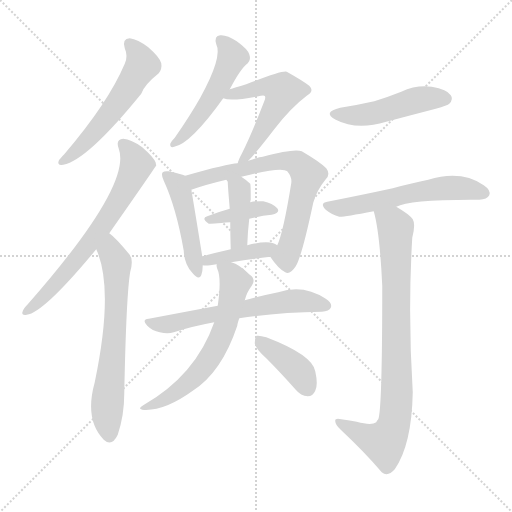
t = 0.00 s
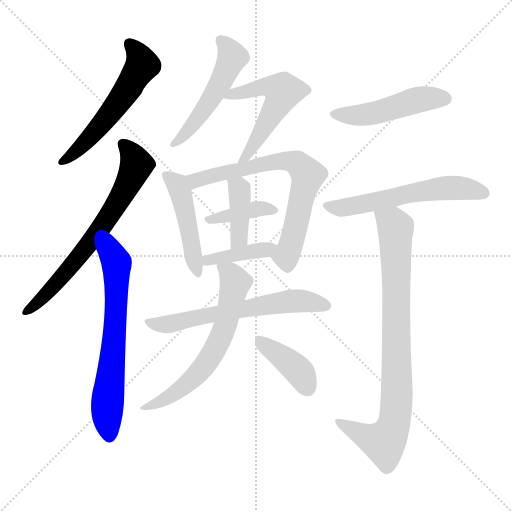
t = 2.23 s
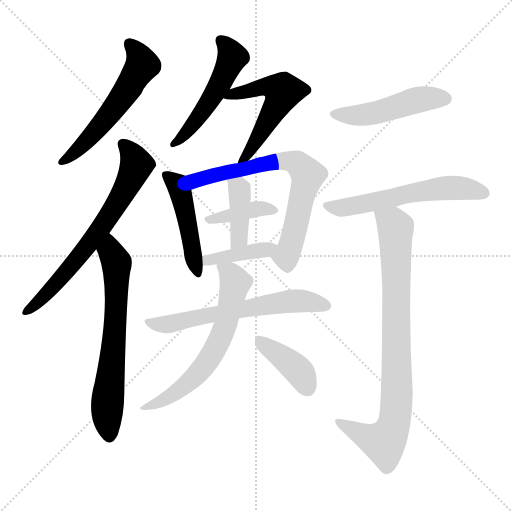
t = 4.46 s
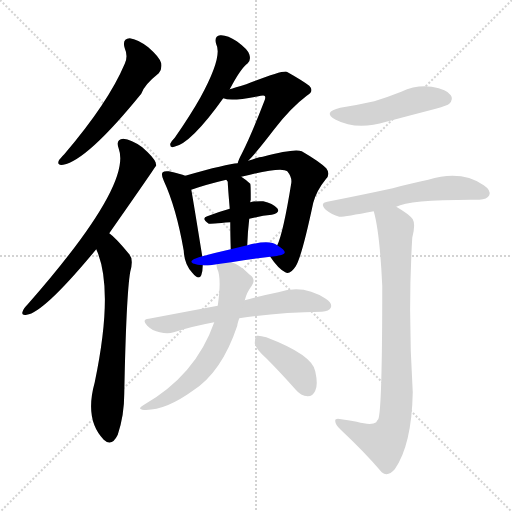
t = 6.69 s
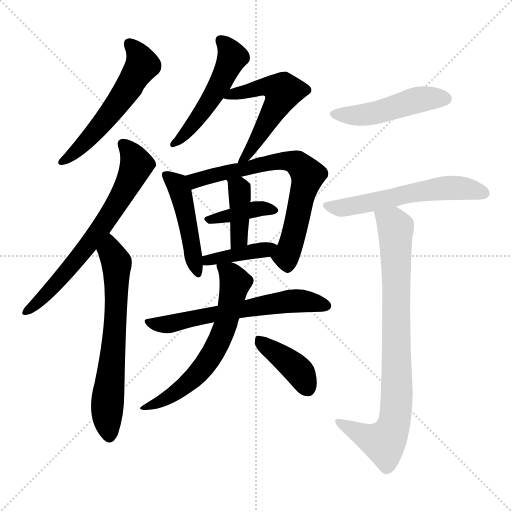
t = 8.91 s
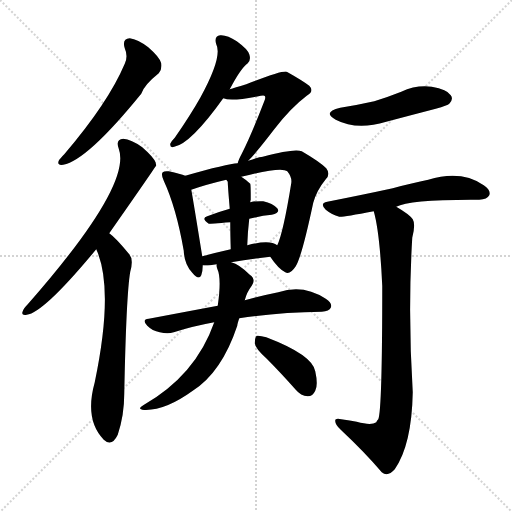
t = 11.14 s

The animated SVG that drew these frames (rendered in a browser with its animation timeline set to each time). Animation: 16 CSS @keyframes rules; one cycle of 11.14 s.

<svg version="1.1" viewBox="0 0 1024 1024" xmlns="http://www.w3.org/2000/svg">
  <g stroke="lightgray" stroke-dasharray="1,1" stroke-width="1" transform="scale(4, 4)">
    <line x1="0" y1="0" x2="256" y2="256"></line>
    <line x1="256" y1="0" x2="0" y2="256"></line>
    <line x1="128" y1="0" x2="128" y2="256"></line>
    <line x1="0" y1="128" x2="256" y2="128"></line>
  </g>
<g transform="scale(1, -1) translate(0, -900)">
   <style type="text/css">
    @keyframes keyframes0 {
      from {
       stroke: blue;
       stroke-dashoffset: 555;
       stroke-width: 128;
       }
       64% {
       animation-timing-function: step-end;
       stroke: blue;
       stroke-dashoffset: 0;
       stroke-width: 128;
       }
       to {
       stroke: black;
       stroke-width: 1024;
       }
       }
       #make-me-a-hanzi-animation-0 {
         animation: keyframes0 0.701660s both;
         animation-delay: 0.000000s;
         animation-timing-function: linear;
       }
    @keyframes keyframes1 {
      from {
       stroke: blue;
       stroke-dashoffset: 675;
       stroke-width: 128;
       }
       69% {
       animation-timing-function: step-end;
       stroke: blue;
       stroke-dashoffset: 0;
       stroke-width: 128;
       }
       to {
       stroke: black;
       stroke-width: 1024;
       }
       }
       #make-me-a-hanzi-animation-1 {
         animation: keyframes1 0.799316s both;
         animation-delay: 0.701660s;
         animation-timing-function: linear;
       }
    @keyframes keyframes2 {
      from {
       stroke: blue;
       stroke-dashoffset: 654;
       stroke-width: 128;
       }
       68% {
       animation-timing-function: step-end;
       stroke: blue;
       stroke-dashoffset: 0;
       stroke-width: 128;
       }
       to {
       stroke: black;
       stroke-width: 1024;
       }
       }
       #make-me-a-hanzi-animation-2 {
         animation: keyframes2 0.782227s both;
         animation-delay: 1.500977s;
         animation-timing-function: linear;
       }
    @keyframes keyframes3 {
      from {
       stroke: blue;
       stroke-dashoffset: 503;
       stroke-width: 128;
       }
       62% {
       animation-timing-function: step-end;
       stroke: blue;
       stroke-dashoffset: 0;
       stroke-width: 128;
       }
       to {
       stroke: black;
       stroke-width: 1024;
       }
       }
       #make-me-a-hanzi-animation-3 {
         animation: keyframes3 0.659342s both;
         animation-delay: 2.283203s;
         animation-timing-function: linear;
       }
    @keyframes keyframes4 {
      from {
       stroke: blue;
       stroke-dashoffset: 539;
       stroke-width: 128;
       }
       64% {
       animation-timing-function: step-end;
       stroke: blue;
       stroke-dashoffset: 0;
       stroke-width: 128;
       }
       to {
       stroke: black;
       stroke-width: 1024;
       }
       }
       #make-me-a-hanzi-animation-4 {
         animation: keyframes4 0.688639s both;
         animation-delay: 2.942546s;
         animation-timing-function: linear;
       }
    @keyframes keyframes5 {
      from {
       stroke: blue;
       stroke-dashoffset: 465;
       stroke-width: 128;
       }
       60% {
       animation-timing-function: step-end;
       stroke: blue;
       stroke-dashoffset: 0;
       stroke-width: 128;
       }
       to {
       stroke: black;
       stroke-width: 1024;
       }
       }
       #make-me-a-hanzi-animation-5 {
         animation: keyframes5 0.628418s both;
         animation-delay: 3.631185s;
         animation-timing-function: linear;
       }
    @keyframes keyframes6 {
      from {
       stroke: blue;
       stroke-dashoffset: 691;
       stroke-width: 128;
       }
       69% {
       animation-timing-function: step-end;
       stroke: blue;
       stroke-dashoffset: 0;
       stroke-width: 128;
       }
       to {
       stroke: black;
       stroke-width: 1024;
       }
       }
       #make-me-a-hanzi-animation-6 {
         animation: keyframes6 0.812337s both;
         animation-delay: 4.259603s;
         animation-timing-function: linear;
       }
    @keyframes keyframes7 {
      from {
       stroke: blue;
       stroke-dashoffset: 385;
       stroke-width: 128;
       }
       56% {
       animation-timing-function: step-end;
       stroke: blue;
       stroke-dashoffset: 0;
       stroke-width: 128;
       }
       to {
       stroke: black;
       stroke-width: 1024;
       }
       }
       #make-me-a-hanzi-animation-7 {
         animation: keyframes7 0.563314s both;
         animation-delay: 5.071940s;
         animation-timing-function: linear;
       }
    @keyframes keyframes8 {
      from {
       stroke: blue;
       stroke-dashoffset: 391;
       stroke-width: 128;
       }
       56% {
       animation-timing-function: step-end;
       stroke: blue;
       stroke-dashoffset: 0;
       stroke-width: 128;
       }
       to {
       stroke: black;
       stroke-width: 1024;
       }
       }
       #make-me-a-hanzi-animation-8 {
         animation: keyframes8 0.568197s both;
         animation-delay: 5.635254s;
         animation-timing-function: linear;
       }
    @keyframes keyframes9 {
      from {
       stroke: blue;
       stroke-dashoffset: 396;
       stroke-width: 128;
       }
       56% {
       animation-timing-function: step-end;
       stroke: blue;
       stroke-dashoffset: 0;
       stroke-width: 128;
       }
       to {
       stroke: black;
       stroke-width: 1024;
       }
       }
       #make-me-a-hanzi-animation-9 {
         animation: keyframes9 0.572266s both;
         animation-delay: 6.203451s;
         animation-timing-function: linear;
       }
    @keyframes keyframes10 {
      from {
       stroke: blue;
       stroke-dashoffset: 607;
       stroke-width: 128;
       }
       66% {
       animation-timing-function: step-end;
       stroke: blue;
       stroke-dashoffset: 0;
       stroke-width: 128;
       }
       to {
       stroke: black;
       stroke-width: 1024;
       }
       }
       #make-me-a-hanzi-animation-10 {
         animation: keyframes10 0.743978s both;
         animation-delay: 6.775716s;
         animation-timing-function: linear;
       }
    @keyframes keyframes11 {
      from {
       stroke: blue;
       stroke-dashoffset: 626;
       stroke-width: 128;
       }
       67% {
       animation-timing-function: step-end;
       stroke: blue;
       stroke-dashoffset: 0;
       stroke-width: 128;
       }
       to {
       stroke: black;
       stroke-width: 1024;
       }
       }
       #make-me-a-hanzi-animation-11 {
         animation: keyframes11 0.759440s both;
         animation-delay: 7.519694s;
         animation-timing-function: linear;
       }
    @keyframes keyframes12 {
      from {
       stroke: blue;
       stroke-dashoffset: 396;
       stroke-width: 128;
       }
       56% {
       animation-timing-function: step-end;
       stroke: blue;
       stroke-dashoffset: 0;
       stroke-width: 128;
       }
       to {
       stroke: black;
       stroke-width: 1024;
       }
       }
       #make-me-a-hanzi-animation-12 {
         animation: keyframes12 0.572266s both;
         animation-delay: 8.279134s;
         animation-timing-function: linear;
       }
    @keyframes keyframes13 {
      from {
       stroke: blue;
       stroke-dashoffset: 479;
       stroke-width: 128;
       }
       61% {
       animation-timing-function: step-end;
       stroke: blue;
       stroke-dashoffset: 0;
       stroke-width: 128;
       }
       to {
       stroke: black;
       stroke-width: 1024;
       }
       }
       #make-me-a-hanzi-animation-13 {
         animation: keyframes13 0.639811s both;
         animation-delay: 8.851400s;
         animation-timing-function: linear;
       }
    @keyframes keyframes14 {
      from {
       stroke: blue;
       stroke-dashoffset: 577;
       stroke-width: 128;
       }
       65% {
       animation-timing-function: step-end;
       stroke: blue;
       stroke-dashoffset: 0;
       stroke-width: 128;
       }
       to {
       stroke: black;
       stroke-width: 1024;
       }
       }
       #make-me-a-hanzi-animation-14 {
         animation: keyframes14 0.719564s both;
         animation-delay: 9.491211s;
         animation-timing-function: linear;
       }
    @keyframes keyframes15 {
      from {
       stroke: blue;
       stroke-dashoffset: 837;
       stroke-width: 128;
       }
       73% {
       animation-timing-function: step-end;
       stroke: blue;
       stroke-dashoffset: 0;
       stroke-width: 128;
       }
       to {
       stroke: black;
       stroke-width: 1024;
       }
       }
       #make-me-a-hanzi-animation-15 {
         animation: keyframes15 0.931152s both;
         animation-delay: 10.210775s;
         animation-timing-function: linear;
       }
</style>
<path d="M 249.5 803.5 Q 256.5 787.5 249.5 772.5 Q 216.5 694.5 128.5 591.5 Q 119.5 582.5 117.5 578.5 Q 113.5 568.5 126.5 570.5 Q 174.5 579.5 282.5 712.5 Q 288.5 730.5 317.5 753.5 Q 324.5 762.5 322.5 773.5 Q 319.5 785.5 296.5 805.5 Q 275.5 821.5 259.5 823.5 Q 243.5 822.5 249.5 803.5 Z" fill="lightgray"></path> 
<path d="M 218.5 433.5 Q 311.5 566.5 312.5 569.5 Q 311.5 572.5 311.5 574.5 Q 308.5 584.5 284.5 605.5 Q 262.5 621.5 246.5 622.5 Q 230.5 621.5 237.5 602.5 Q 264.5 529.5 55.5 291.5 Q 46.5 282.5 45.5 277.5 Q 41.5 268.5 53.5 270.5 Q 87.5 274.5 192.5 401.5 L 218.5 433.5 Z" fill="lightgray"></path> 
<path d="M 192.5 401.5 Q 228.5 322.5 189.5 135.5 Q 168.5 60.5 207.5 20.5 Q 223.5 5.5 235.5 30.5 Q 248.5 69.5 248.5 112.5 Q 252.5 311.5 260.5 356.5 Q 267.5 381.5 258.5 391.5 Q 231.5 424.5 218.5 433.5 C 195.5 452.5 181.5 429.5 192.5 401.5 Z" fill="lightgray"></path> 
<path d="M 459.5 721.5 Q 481.5 763.5 495.5 773.5 Q 502.5 780.5 498.5 791.5 Q 495.5 801.5 473.5 817.5 Q 454.5 830.5 440.5 829.5 Q 427.5 828.5 432.5 811.5 Q 445.5 786.5 400.5 704.5 Q 379.5 667.5 349.5 624.5 Q 342.5 617.5 340.5 612.5 Q 339.5 603.5 348.5 606.5 Q 381.5 612.5 446.5 703.5 L 459.5 721.5 Z" fill="lightgray"></path> 
<path d="M 496.5 578.5 Q 512.5 594.5 548.5 641.5 Q 581.5 684.5 613.5 708.5 Q 629.5 717.5 618.5 728.5 Q 605.5 738.5 573.5 756.5 Q 564.5 759.5 492.5 731.5 Q 468.5 724.5 459.5 721.5 C 430.5 712.5 421.5 709.5 446.5 703.5 Q 462.5 696.5 521.5 708.5 Q 527.5 709.5 528.5 708.5 Q 532.5 707.5 528.5 697.5 Q 501.5 627.5 483.5 592.5 Q 476.5 579.5 475.5 573.5 C 466.5 546.5 475.5 556.5 496.5 578.5 Z" fill="lightgray"></path> 
<path d="M 370.5 548.5 Q 361.5 552.5 337.5 557.5 Q 328.5 558.5 325.5 555.5 Q 321.5 551.5 327.5 538.5 Q 352.5 484.5 367.5 398.5 Q 368.5 371.5 384.5 354.5 Q 397.5 338.5 402.5 349.5 Q 405.5 358.5 405.5 369.5 L 404.5 387.5 Q 383.5 517.5 382.5 520.5 C 377.5 545.5 377.5 545.5 370.5 548.5 Z" fill="lightgray"></path> 
<path d="M 540.5 386.5 Q 556.5 362.5 570.5 355.5 Q 579.5 349.5 591.5 367.5 Q 603.5 386.5 626.5 494.5 Q 633.5 519.5 651.5 541.5 Q 661.5 551.5 652.5 563.5 Q 639.5 576.5 603.5 597.5 Q 588.5 603.5 525.5 586.5 Q 518.5 586.5 496.5 578.5 L 475.5 573.5 Q 454.5 572.5 370.5 548.5 C 341.5 540.5 354.5 510.5 382.5 520.5 Q 410.5 530.5 452.5 540.5 L 482.5 546.5 Q 563.5 567.5 574.5 557.5 Q 584.5 545.5 582.5 533.5 Q 566.5 434.5 554.5 409.5 C 543.5 381.5 537.5 391.5 540.5 386.5 Z" fill="lightgray"></path> 
<path d="M 498.5 462.5 Q 522.5 468.5 543.5 470.5 Q 561.5 474.5 554.5 483.5 Q 545.5 493.5 526.5 497.5 Q 514.5 498.5 500.5 495.5 L 459.5 482.5 Q 434.5 475.5 414.5 467.5 Q 401.5 463.5 417.5 452.5 Q 420.5 452.5 460.5 455.5 L 498.5 462.5 Z" fill="lightgray"></path> 
<path d="M 500.5 495.5 Q 500.5 498.5 501.5 500.5 Q 501.5 531.5 500.5 532.5 Q 493.5 539.5 482.5 546.5 C 457.5 563.5 434.5 564.5 452.5 540.5 Q 453.5 539.5 455.5 536.5 Q 455.5 529.5 459.5 482.5 L 460.5 455.5 Q 460.5 433.5 461.5 401.5 C 462.5 371.5 493.5 379.5 494.5 409.5 Q 495.5 437.5 498.5 462.5 L 500.5 495.5 Z" fill="lightgray"></path> 
<path d="M 462.5 375.5 Q 502.5 382.5 540.5 386.5 C 570.5 389.5 580.5 393.5 554.5 409.5 Q 539.5 421.5 494.5 409.5 L 461.5 401.5 Q 430.5 394.5 404.5 387.5 C 375.5 379.5 375.5 372.5 405.5 369.5 Q 409.5 368.5 420.5 369.5 Q 426.5 370.5 433.5 371.5 L 462.5 375.5 Z" fill="lightgray"></path> 
<path d="M 435.5 288.5 Q 371.5 276.5 297.5 262.5 Q 282.5 261.5 294.5 248.5 Q 304.5 238.5 319.5 235.5 Q 335.5 231.5 347.5 235.5 Q 384.5 247.5 428.5 255.5 L 478.5 263.5 Q 557.5 275.5 643.5 276.5 Q 658.5 277.5 661.5 284.5 Q 665.5 293.5 651.5 302.5 Q 606.5 332.5 556.5 315.5 Q 526.5 309.5 489.5 299.5 L 435.5 288.5 Z" fill="lightgray"></path> 
<path d="M 433.5 371.5 Q 432.5 368.5 434.5 362.5 Q 443.5 343.5 435.5 288.5 L 428.5 255.5 Q 391.5 149.5 286.5 89.5 Q 274.5 82.5 284.5 80.5 Q 327.5 76.5 385.5 118.5 Q 443.5 155.5 474.5 248.5 Q 474.5 251.5 478.5 263.5 L 489.5 299.5 Q 493.5 315.5 503.5 328.5 Q 512.5 341.5 499.5 350.5 Q 478.5 371.5 462.5 375.5 C 434.5 386.5 430.5 388.5 433.5 371.5 Z" fill="lightgray"></path> 
<path d="M 532.5 183.5 Q 560.5 155.5 591.5 120.5 Q 601.5 108.5 615.5 107.5 Q 625.5 107.5 630.5 118.5 Q 636.5 130.5 630.5 157.5 Q 624.5 190.5 532.5 225.5 Q 519.5 229.5 513.5 228.5 Q 509.5 225.5 509.5 213.5 Q 510.5 203.5 532.5 183.5 Z" fill="lightgray"></path> 
<path d="M 680.5 684.5 Q 643.5 675.5 671.5 660.5 Q 713.5 638.5 772.5 656.5 Q 821.5 669.5 871.5 682.5 Q 895.5 689.5 898.5 692.5 Q 907.5 701.5 901.5 709.5 Q 894.5 721.5 863.5 726.5 Q 832.5 730.5 802.5 716.5 Q 777.5 706.5 748.5 697.5 Q 717.5 690.5 680.5 684.5 Z" fill="lightgray"></path> 
<path d="M 792.5 486.5 Q 819.5 501.5 958.5 500.5 Q 974.5 501.5 978.5 509.5 Q 982.5 519.5 967.5 529.5 Q 922.5 560.5 856.5 540.5 Q 825.5 534.5 785.5 523.5 Q 725.5 510.5 654.5 496.5 Q 638.5 493.5 651.5 480.5 Q 663.5 470.5 678.5 466.5 Q 685.5 465.5 747.5 477.5 L 792.5 486.5 Z" fill="lightgray"></path> 
<path d="M 747.5 477.5 Q 759.5 435.5 764.5 328.5 Q 764.5 79.5 756.5 61.5 Q 753.5 58.5 752.5 55.5 Q 742.5 48.5 713.5 56.5 Q 700.5 59.5 682.5 61.5 Q 669.5 64.5 670.5 57.5 Q 670.5 50.5 681.5 40.5 Q 730.5 -5.5 763.5 -44.5 Q 775.5 -54.5 789.5 -38.5 Q 823.5 10.5 825.5 115.5 Q 815.5 274.5 824.5 424.5 Q 831.5 451.5 825.5 461.5 Q 818.5 471.5 792.5 486.5 C 767.5 502.5 740.5 506.5 747.5 477.5 Z" fill="lightgray"></path> 
      <clipPath id="make-me-a-hanzi-clip-0">
      <path d="M 249.5 803.5 Q 256.5 787.5 249.5 772.5 Q 216.5 694.5 128.5 591.5 Q 119.5 582.5 117.5 578.5 Q 113.5 568.5 126.5 570.5 Q 174.5 579.5 282.5 712.5 Q 288.5 730.5 317.5 753.5 Q 324.5 762.5 322.5 773.5 Q 319.5 785.5 296.5 805.5 Q 275.5 821.5 259.5 823.5 Q 243.5 822.5 249.5 803.5 Z" fill="lightgray"></path>
      </clipPath>
      <path clip-path="url(#make-me-a-hanzi-clip-0)" d="M 259.5 811.5 L 282.5 777.5 L 277.5 758.5 L 204.5 653.5 L 164.5 608.5 L 124.5 577.5 " fill="none" id="make-me-a-hanzi-animation-0" stroke-dasharray="427 854" stroke-linecap="round"></path>

      <clipPath id="make-me-a-hanzi-clip-1">
      <path d="M 218.5 433.5 Q 311.5 566.5 312.5 569.5 Q 311.5 572.5 311.5 574.5 Q 308.5 584.5 284.5 605.5 Q 262.5 621.5 246.5 622.5 Q 230.5 621.5 237.5 602.5 Q 264.5 529.5 55.5 291.5 Q 46.5 282.5 45.5 277.5 Q 41.5 268.5 53.5 270.5 Q 87.5 274.5 192.5 401.5 L 218.5 433.5 Z" fill="lightgray"></path>
      </clipPath>
      <path clip-path="url(#make-me-a-hanzi-clip-1)" d="M 246.5 610.5 L 257.5 601.5 L 273.5 570.5 L 238.5 498.5 L 140.5 364.5 L 81.5 300.5 L 52.5 277.5 " fill="none" id="make-me-a-hanzi-animation-1" stroke-dasharray="547 1094" stroke-linecap="round"></path>

      <clipPath id="make-me-a-hanzi-clip-2">
      <path d="M 192.5 401.5 Q 228.5 322.5 189.5 135.5 Q 168.5 60.5 207.5 20.5 Q 223.5 5.5 235.5 30.5 Q 248.5 69.5 248.5 112.5 Q 252.5 311.5 260.5 356.5 Q 267.5 381.5 258.5 391.5 Q 231.5 424.5 218.5 433.5 C 195.5 452.5 181.5 429.5 192.5 401.5 Z" fill="lightgray"></path>
      </clipPath>
      <path clip-path="url(#make-me-a-hanzi-clip-2)" d="M 217.5 425.5 L 222.5 394.5 L 233.5 374.5 L 228.5 212.5 L 214.5 91.5 L 219.5 31.5 " fill="none" id="make-me-a-hanzi-animation-2" stroke-dasharray="526 1052" stroke-linecap="round"></path>

      <clipPath id="make-me-a-hanzi-clip-3">
      <path d="M 459.5 721.5 Q 481.5 763.5 495.5 773.5 Q 502.5 780.5 498.5 791.5 Q 495.5 801.5 473.5 817.5 Q 454.5 830.5 440.5 829.5 Q 427.5 828.5 432.5 811.5 Q 445.5 786.5 400.5 704.5 Q 379.5 667.5 349.5 624.5 Q 342.5 617.5 340.5 612.5 Q 339.5 603.5 348.5 606.5 Q 381.5 612.5 446.5 703.5 L 459.5 721.5 Z" fill="lightgray"></path>
      </clipPath>
      <path clip-path="url(#make-me-a-hanzi-clip-3)" d="M 441.5 818.5 L 464.5 785.5 L 445.5 741.5 L 401.5 669.5 L 349.5 615.5 " fill="none" id="make-me-a-hanzi-animation-3" stroke-dasharray="375 750" stroke-linecap="round"></path>

      <clipPath id="make-me-a-hanzi-clip-4">
      <path d="M 496.5 578.5 Q 512.5 594.5 548.5 641.5 Q 581.5 684.5 613.5 708.5 Q 629.5 717.5 618.5 728.5 Q 605.5 738.5 573.5 756.5 Q 564.5 759.5 492.5 731.5 Q 468.5 724.5 459.5 721.5 C 430.5 712.5 421.5 709.5 446.5 703.5 Q 462.5 696.5 521.5 708.5 Q 527.5 709.5 528.5 708.5 Q 532.5 707.5 528.5 697.5 Q 501.5 627.5 483.5 592.5 Q 476.5 579.5 475.5 573.5 C 466.5 546.5 475.5 556.5 496.5 578.5 Z" fill="lightgray"></path>
      </clipPath>
      <path clip-path="url(#make-me-a-hanzi-clip-4)" d="M 451.5 706.5 L 529.5 727.5 L 565.5 717.5 L 519.5 629.5 L 480.5 576.5 " fill="none" id="make-me-a-hanzi-animation-4" stroke-dasharray="411 822" stroke-linecap="round"></path>

      <clipPath id="make-me-a-hanzi-clip-5">
      <path d="M 370.5 548.5 Q 361.5 552.5 337.5 557.5 Q 328.5 558.5 325.5 555.5 Q 321.5 551.5 327.5 538.5 Q 352.5 484.5 367.5 398.5 Q 368.5 371.5 384.5 354.5 Q 397.5 338.5 402.5 349.5 Q 405.5 358.5 405.5 369.5 L 404.5 387.5 Q 383.5 517.5 382.5 520.5 C 377.5 545.5 377.5 545.5 370.5 548.5 Z" fill="lightgray"></path>
      </clipPath>
      <path clip-path="url(#make-me-a-hanzi-clip-5)" d="M 332.5 550.5 L 352.5 533.5 L 361.5 511.5 L 394.5 355.5 " fill="none" id="make-me-a-hanzi-animation-5" stroke-dasharray="337 674" stroke-linecap="round"></path>

      <clipPath id="make-me-a-hanzi-clip-6">
      <path d="M 540.5 386.5 Q 556.5 362.5 570.5 355.5 Q 579.5 349.5 591.5 367.5 Q 603.5 386.5 626.5 494.5 Q 633.5 519.5 651.5 541.5 Q 661.5 551.5 652.5 563.5 Q 639.5 576.5 603.5 597.5 Q 588.5 603.5 525.5 586.5 Q 518.5 586.5 496.5 578.5 L 475.5 573.5 Q 454.5 572.5 370.5 548.5 C 341.5 540.5 354.5 510.5 382.5 520.5 Q 410.5 530.5 452.5 540.5 L 482.5 546.5 Q 563.5 567.5 574.5 557.5 Q 584.5 545.5 582.5 533.5 Q 566.5 434.5 554.5 409.5 C 543.5 381.5 537.5 391.5 540.5 386.5 Z" fill="lightgray"></path>
      </clipPath>
      <path clip-path="url(#make-me-a-hanzi-clip-6)" d="M 385.5 530.5 L 406.5 545.5 L 540.5 576.5 L 561.5 579.5 L 598.5 570.5 L 615.5 549.5 L 596.5 466.5 L 572.5 388.5 L 554.5 385.5 " fill="none" id="make-me-a-hanzi-animation-6" stroke-dasharray="563 1126" stroke-linecap="round"></path>

      <clipPath id="make-me-a-hanzi-clip-7">
      <path d="M 498.5 462.5 Q 522.5 468.5 543.5 470.5 Q 561.5 474.5 554.5 483.5 Q 545.5 493.5 526.5 497.5 Q 514.5 498.5 500.5 495.5 L 459.5 482.5 Q 434.5 475.5 414.5 467.5 Q 401.5 463.5 417.5 452.5 Q 420.5 452.5 460.5 455.5 L 498.5 462.5 Z" fill="lightgray"></path>
      </clipPath>
      <path clip-path="url(#make-me-a-hanzi-clip-7)" d="M 420.5 460.5 L 509.5 481.5 L 546.5 478.5 " fill="none" id="make-me-a-hanzi-animation-7" stroke-dasharray="257 514" stroke-linecap="round"></path>

      <clipPath id="make-me-a-hanzi-clip-8">
      <path d="M 500.5 495.5 Q 500.5 498.5 501.5 500.5 Q 501.5 531.5 500.5 532.5 Q 493.5 539.5 482.5 546.5 C 457.5 563.5 434.5 564.5 452.5 540.5 Q 453.5 539.5 455.5 536.5 Q 455.5 529.5 459.5 482.5 L 460.5 455.5 Q 460.5 433.5 461.5 401.5 C 462.5 371.5 493.5 379.5 494.5 409.5 Q 495.5 437.5 498.5 462.5 L 500.5 495.5 Z" fill="lightgray"></path>
      </clipPath>
      <path clip-path="url(#make-me-a-hanzi-clip-8)" d="M 465.5 533.5 L 479.5 521.5 L 480.5 509.5 L 477.5 423.5 L 465.5 409.5 " fill="none" id="make-me-a-hanzi-animation-8" stroke-dasharray="263 526" stroke-linecap="round"></path>

      <clipPath id="make-me-a-hanzi-clip-9">
      <path d="M 462.5 375.5 Q 502.5 382.5 540.5 386.5 C 570.5 389.5 580.5 393.5 554.5 409.5 Q 539.5 421.5 494.5 409.5 L 461.5 401.5 Q 430.5 394.5 404.5 387.5 C 375.5 379.5 375.5 372.5 405.5 369.5 Q 409.5 368.5 420.5 369.5 Q 426.5 370.5 433.5 371.5 L 462.5 375.5 Z" fill="lightgray"></path>
      </clipPath>
      <path clip-path="url(#make-me-a-hanzi-clip-9)" d="M 413.5 374.5 L 416.5 379.5 L 547.5 406.5 " fill="none" id="make-me-a-hanzi-animation-9" stroke-dasharray="268 536" stroke-linecap="round"></path>

      <clipPath id="make-me-a-hanzi-clip-10">
      <path d="M 435.5 288.5 Q 371.5 276.5 297.5 262.5 Q 282.5 261.5 294.5 248.5 Q 304.5 238.5 319.5 235.5 Q 335.5 231.5 347.5 235.5 Q 384.5 247.5 428.5 255.5 L 478.5 263.5 Q 557.5 275.5 643.5 276.5 Q 658.5 277.5 661.5 284.5 Q 665.5 293.5 651.5 302.5 Q 606.5 332.5 556.5 315.5 Q 526.5 309.5 489.5 299.5 L 435.5 288.5 Z" fill="lightgray"></path>
      </clipPath>
      <path clip-path="url(#make-me-a-hanzi-clip-10)" d="M 306.5 253.5 L 338.5 251.5 L 583.5 298.5 L 652.5 288.5 " fill="none" id="make-me-a-hanzi-animation-10" stroke-dasharray="479 958" stroke-linecap="round"></path>

      <clipPath id="make-me-a-hanzi-clip-11">
      <path d="M 433.5 371.5 Q 432.5 368.5 434.5 362.5 Q 443.5 343.5 435.5 288.5 L 428.5 255.5 Q 391.5 149.5 286.5 89.5 Q 274.5 82.5 284.5 80.5 Q 327.5 76.5 385.5 118.5 Q 443.5 155.5 474.5 248.5 Q 474.5 251.5 478.5 263.5 L 489.5 299.5 Q 493.5 315.5 503.5 328.5 Q 512.5 341.5 499.5 350.5 Q 478.5 371.5 462.5 375.5 C 434.5 386.5 430.5 388.5 433.5 371.5 Z" fill="lightgray"></path>
      </clipPath>
      <path clip-path="url(#make-me-a-hanzi-clip-11)" d="M 441.5 367.5 L 457.5 355.5 L 469.5 334.5 L 450.5 246.5 L 430.5 200.5 L 406.5 165.5 L 368.5 126.5 L 290.5 83.5 " fill="none" id="make-me-a-hanzi-animation-11" stroke-dasharray="498 996" stroke-linecap="round"></path>

      <clipPath id="make-me-a-hanzi-clip-12">
      <path d="M 532.5 183.5 Q 560.5 155.5 591.5 120.5 Q 601.5 108.5 615.5 107.5 Q 625.5 107.5 630.5 118.5 Q 636.5 130.5 630.5 157.5 Q 624.5 190.5 532.5 225.5 Q 519.5 229.5 513.5 228.5 Q 509.5 225.5 509.5 213.5 Q 510.5 203.5 532.5 183.5 Z" fill="lightgray"></path>
      </clipPath>
      <path clip-path="url(#make-me-a-hanzi-clip-12)" d="M 517.5 219.5 L 591.5 164.5 L 615.5 123.5 " fill="none" id="make-me-a-hanzi-animation-12" stroke-dasharray="268 536" stroke-linecap="round"></path>

      <clipPath id="make-me-a-hanzi-clip-13">
      <path d="M 680.5 684.5 Q 643.5 675.5 671.5 660.5 Q 713.5 638.5 772.5 656.5 Q 821.5 669.5 871.5 682.5 Q 895.5 689.5 898.5 692.5 Q 907.5 701.5 901.5 709.5 Q 894.5 721.5 863.5 726.5 Q 832.5 730.5 802.5 716.5 Q 777.5 706.5 748.5 697.5 Q 717.5 690.5 680.5 684.5 Z" fill="lightgray"></path>
      </clipPath>
      <path clip-path="url(#make-me-a-hanzi-clip-13)" d="M 672.5 673.5 L 731.5 670.5 L 842.5 701.5 L 891.5 702.5 " fill="none" id="make-me-a-hanzi-animation-13" stroke-dasharray="351 702" stroke-linecap="round"></path>

      <clipPath id="make-me-a-hanzi-clip-14">
      <path d="M 792.5 486.5 Q 819.5 501.5 958.5 500.5 Q 974.5 501.5 978.5 509.5 Q 982.5 519.5 967.5 529.5 Q 922.5 560.5 856.5 540.5 Q 825.5 534.5 785.5 523.5 Q 725.5 510.5 654.5 496.5 Q 638.5 493.5 651.5 480.5 Q 663.5 470.5 678.5 466.5 Q 685.5 465.5 747.5 477.5 L 792.5 486.5 Z" fill="lightgray"></path>
      </clipPath>
      <path clip-path="url(#make-me-a-hanzi-clip-14)" d="M 653.5 488.5 L 676.5 483.5 L 733.5 491.5 L 870.5 522.5 L 927.5 523.5 L 968.5 513.5 " fill="none" id="make-me-a-hanzi-animation-14" stroke-dasharray="449 898" stroke-linecap="round"></path>

      <clipPath id="make-me-a-hanzi-clip-15">
      <path d="M 747.5 477.5 Q 759.5 435.5 764.5 328.5 Q 764.5 79.5 756.5 61.5 Q 753.5 58.5 752.5 55.5 Q 742.5 48.5 713.5 56.5 Q 700.5 59.5 682.5 61.5 Q 669.5 64.5 670.5 57.5 Q 670.5 50.5 681.5 40.5 Q 730.5 -5.5 763.5 -44.5 Q 775.5 -54.5 789.5 -38.5 Q 823.5 10.5 825.5 115.5 Q 815.5 274.5 824.5 424.5 Q 831.5 451.5 825.5 461.5 Q 818.5 471.5 792.5 486.5 C 767.5 502.5 740.5 506.5 747.5 477.5 Z" fill="lightgray"></path>
      </clipPath>
      <path clip-path="url(#make-me-a-hanzi-clip-15)" d="M 755.5 474.5 L 791.5 444.5 L 793.5 106.5 L 788.5 53.5 L 768.5 15.5 L 726.5 28.5 L 677.5 55.5 " fill="none" id="make-me-a-hanzi-animation-15" stroke-dasharray="709 1418" stroke-linecap="round"></path>

</g>
</svg>
